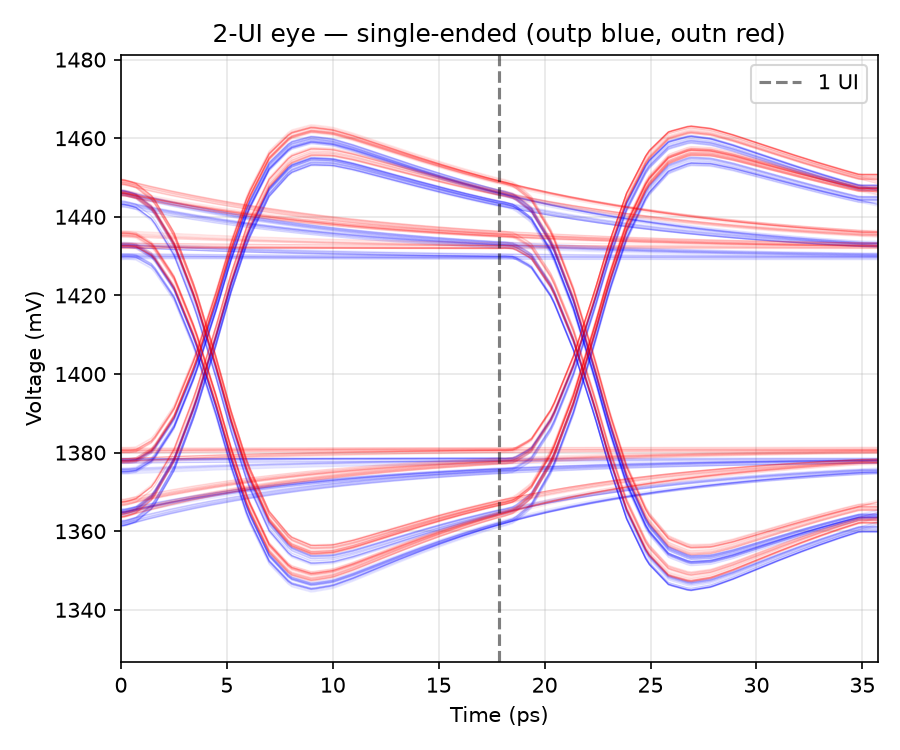

Values plotted in this chart, from the file beside it:
t_ui, v_outp, v_outn
0.016, 1.375, 1.436
0.072, 1.375, 1.436
0.128, 1.375, 1.436
0.184, 1.375, 1.436
0.24, 1.376, 1.435
0.296, 1.376, 1.435
0.352, 1.376, 1.435
0.408, 1.376, 1.435
0.464, 1.376, 1.435
0.52, 1.376, 1.434
0.576, 1.376, 1.434
0.632, 1.377, 1.434
0.688, 1.377, 1.434
0.744, 1.377, 1.434
0.8, 1.377, 1.434
0.856, 1.377, 1.434
0.912, 1.377, 1.434
0.968, 1.377, 1.433
1.024, 1.377, 1.433
1.08, 1.377, 1.433
1.136, 1.377, 1.433
1.192, 1.377, 1.433
1.248, 1.377, 1.433
1.304, 1.377, 1.433
1.36, 1.377, 1.433
1.416, 1.378, 1.433
1.472, 1.378, 1.433
1.528, 1.378, 1.433
1.584, 1.378, 1.433
1.64, 1.378, 1.433
1.696, 1.378, 1.433
1.752, 1.378, 1.433
1.808, 1.378, 1.433
1.864, 1.378, 1.433
1.92, 1.378, 1.433
1.976, 1.378, 1.433
1.6000000010787207e-06, 1.378, 1.433
0.005602, 1.378, 1.433
0.0168, 1.378, 1.433
0.0392, 1.378, 1.433
0.084, 1.38, 1.43
0.14, 1.388, 1.422
0.196, 1.401, 1.409
0.252, 1.418, 1.392
0.2576, 1.42, 1.39
0.2688, 1.423, 1.387
0.2912, 1.43, 1.379
0.336, 1.443, 1.366
0.392, 1.453, 1.355
0.448, 1.458, 1.349
0.504, 1.46, 1.348
0.56, 1.459, 1.349
0.616, 1.458, 1.351
0.672, 1.456, 1.353
0.728, 1.454, 1.355
0.784, 1.452, 1.357
0.84, 1.45, 1.359
0.896, 1.449, 1.361
0.952, 1.447, 1.363
1, 1.446, 1.364
... 10,113 more rows
